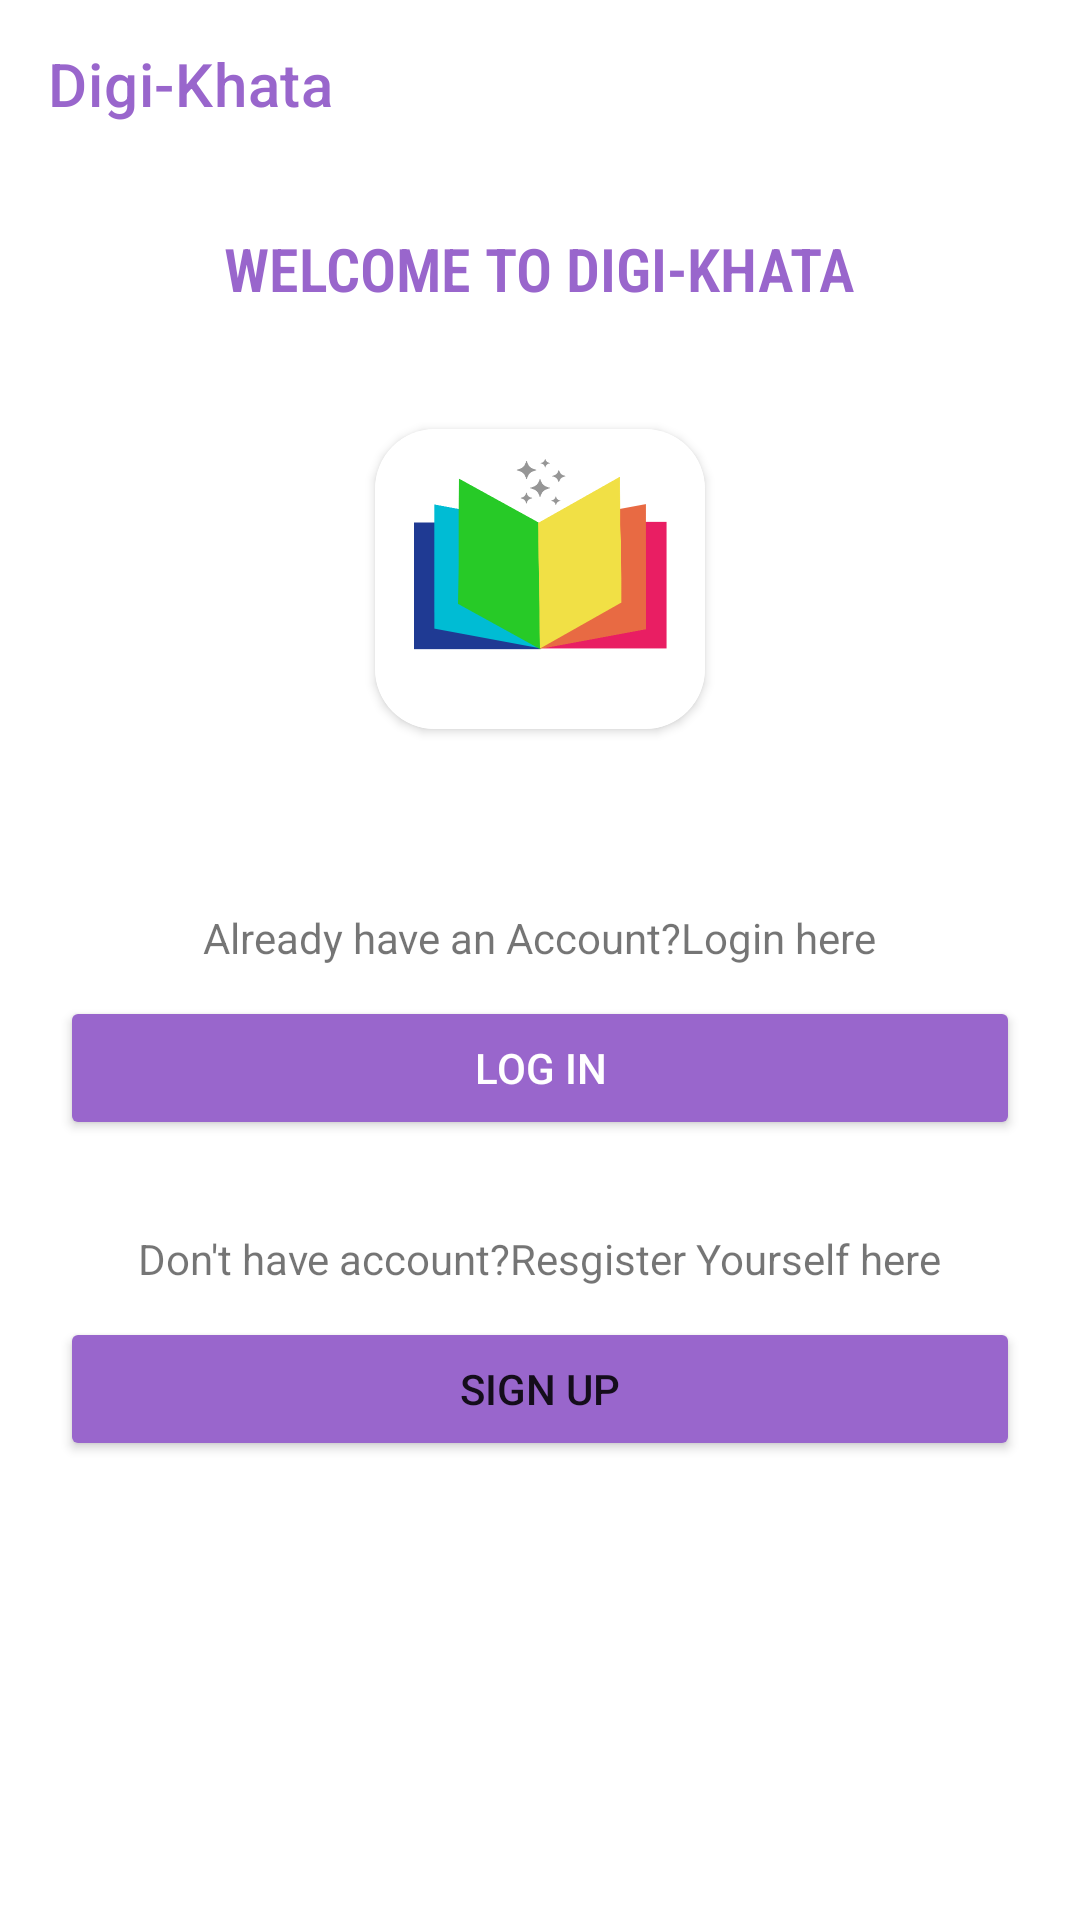

Produce the Android XML layout that renders to this screen, including the resource entries it uses.
<!-- AndroidManifest.xml: application theme Theme.DigiKhata -->
<!-- res/layout/activity_login_or_sign_up.xml -->
<?xml version="1.0" encoding="utf-8"?>
<LinearLayout xmlns:android="http://schemas.android.com/apk/res/android"
    xmlns:app="http://schemas.android.com/apk/res-auto"
    xmlns:tools="http://schemas.android.com/tools"
    android:orientation="vertical"
    android:layout_width="match_parent"
    android:layout_height="match_parent"
    tools:context=".LoginOrSignUp">

    <com.google.android.material.appbar.AppBarLayout
        android:layout_width="match_parent"
        android:layout_height="wrap_content">
        <androidx.appcompat.widget.Toolbar
            android:id="@+id/mytoolbar"
            app:title="Digi-Khata"
            app:titleTextColor="@color/amethyst"
            android:background="@color/white"
            android:layout_width="match_parent"
            android:theme="@style/ThemeOverlay.MaterialComponents.Dark"
            android:layout_height="wrap_content"/>
    </com.google.android.material.appbar.AppBarLayout>

    <TextView
        android:fontFamily="sans-serif-condensed-light"
        android:textColor="@color/amethyst"
        android:text="@string/welcome_to_digi_khata"
        android:textStyle="bold"
        android:textSize="20sp"
        android:layout_margin="20sp"
        android:layout_gravity="center"
        android:layout_width="wrap_content"
        android:layout_height="wrap_content"/>

    <androidx.cardview.widget.CardView
        android:layout_gravity="center"
        app:cardCornerRadius="20sp"
        android:layout_margin="20sp"
        android:layout_width="110sp"
        android:layout_height="100sp">
        <RelativeLayout
            android:padding="10sp"
            android:background="@drawable/logo"
            android:layout_width="match_parent"
            android:layout_height="match_parent">
        </RelativeLayout>
    </androidx.cardview.widget.CardView>

    <TextView
        android:text="@string/already_have_an_account_login_here"
        android:layout_marginTop="40sp"
        android:layout_gravity="center"
        android:layout_width="wrap_content"
        android:layout_height="wrap_content"/>
    <Button
        android:id="@+id/login"
        android:elevation="4sp"
        android:onClick="login_here"
        android:layout_marginTop="10sp"
        android:layout_marginRight="20sp"
        android:layout_marginLeft="20sp"
       android:padding="10sp"
        android:backgroundTint="@color/amethyst"
        android:text="@string/log_in"
        android:textColor="@color/white"
        android:layout_width="match_parent"
        android:layout_height="wrap_content"/>

    <TextView
        android:text="@string/don_t_have_account_resgister_yourself_here"
        android:layout_marginTop="30sp"
        android:layout_gravity="center"
        android:layout_width="wrap_content"
        android:layout_height="wrap_content"/>

    <Button
        android:id="@+id/signup"
        android:elevation="4sp"
        android:padding="10sp"
        android:text="@string/sign_up"
        android:layout_marginTop="10sp"
        android:layout_marginRight="20sp"
        android:layout_marginLeft="20sp"
        android:backgroundTint="@color/amethyst"
        android:onClick="signup_here"
        android:layout_width="match_parent"
        android:layout_height="wrap_content"/>

</LinearLayout>
<!-- resources referenced by this layout -->
<resources>
  <color name="amethyst">#9966cc</color>
  <color name="white">#FFFFFFFF</color>
  <!-- drawable logo: png bitmap (drawable, 23202 bytes) -->
  <string name="already_have_an_account_login_here">Already have an Account?Login here</string>
  <string name="don_t_have_account_resgister_yourself_here">Don\'t have account?Resgister Yourself here</string>
  <string name="log_in">Log In</string>
  <string name="sign_up">Sign Up</string>
  <string name="welcome_to_digi_khata">WELCOME TO DIGI-KHATA</string>
  <style name="Theme.DigiKhata" parent="Theme.MaterialComponents.Light.NoActionBar">
          
  
          <item name="colorPrimary">@color/azure</item>
          <item name="colorPrimaryVariant">@color/antique</item>
          <item name="colorOnPrimary">@color/white</item>
  
          
          <item name="android:statusBarColor" tools:targetApi="l">?attr/colorPrimaryVariant</item>
          
      </style>
  <color name="azure">#007fff</color>
  <color name="antique">#915c83</color>
</resources>
